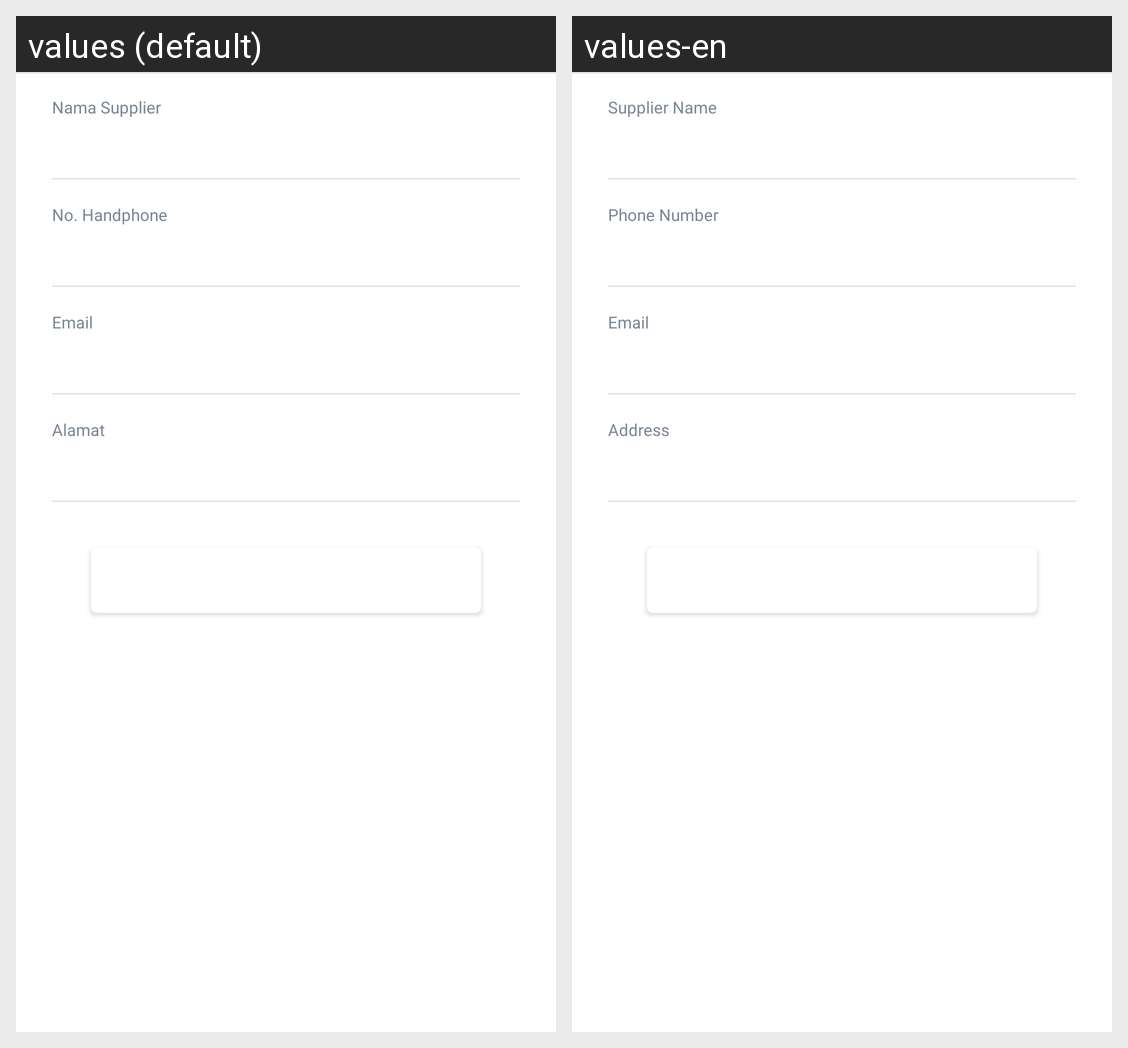

The Android screen above is rendered under two locales of the same app. Produce the string resources it draws, with the default and per-locale values.
Android screen res/layout/activity_add_supplier.xml rendered under 2 locales, left to right: values (default), values-en. Device: Nexus 5 (rendered at 1080×1920; each locale shown at half size, 540×960, under a caption strip naming it); theme ReverseAppTheme.
Strings drawn on this screen, with the default value and each locale's value (text and hints the layout hard-codes, and strings that could not be matched under every locale, appear in the picture but are not listed):

lbl_name_supplier
  values: Nama Supplier
  values-en: Supplier Name

lbl_phone
  values: No. Handphone
  values-en: Phone Number

lbl_email
  values: Email
  values-en: Email

lbl_address
  values: Alamat
  values-en: Address
